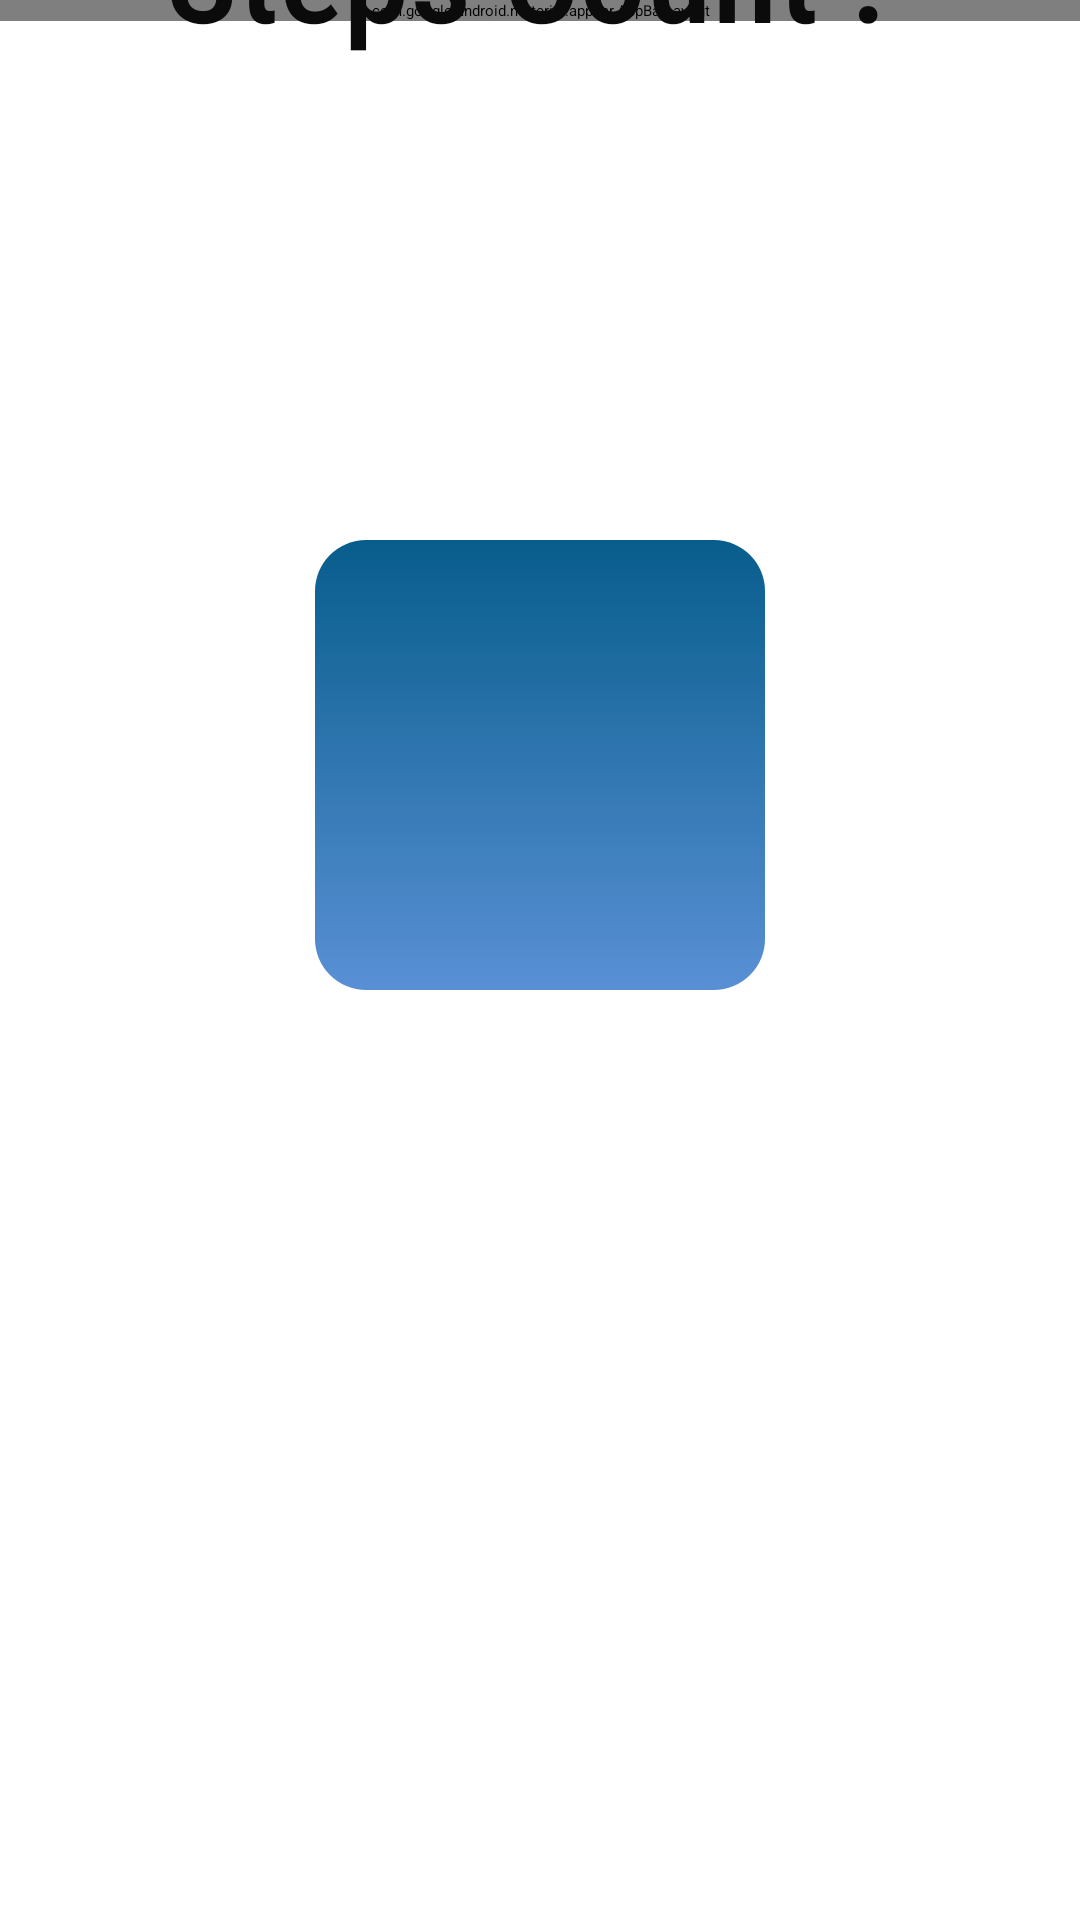

The Android layout XML behind this screen, and the referenced resources:
<!-- AndroidManifest.xml: application theme Theme.CareWave1 -->
<!-- res/layout/activity_steps.xml -->
<?xml version="1.0" encoding="utf-8"?>
<androidx.constraintlayout.widget.ConstraintLayout xmlns:android="http://schemas.android.com/apk/res/android"
    xmlns:app="http://schemas.android.com/apk/res-auto"
    xmlns:tools="http://schemas.android.com/tools"
    android:layout_width="match_parent"
    android:layout_height="match_parent"
    tools:context=".MainActivity">


    <com.google.android.material.appbar.AppBarLayout
        android:id="@+id/appBarLayout"
        android:layout_width="match_parent"
        android:layout_height="wrap_content"
        app:layout_constraintStart_toStartOf="parent"
        app:layout_constraintTop_toTopOf="parent">

        
        <androidx.appcompat.widget.Toolbar
            android:id="@+id/toolbar"
            android:layout_width="match_parent"
            android:layout_height="?attr/actionBarSize"
            android:background="@drawable/toolbar_bg"
            app:layout_scrollFlags="scroll|enterAlways">

            
            <LinearLayout
                android:layout_width="match_parent"
                android:layout_height="match_parent"
                android:gravity="">

                
                <ImageView
                    android:id="@+id/icon_back_arrow"
                    android:layout_width="40dp"
                    android:layout_height="match_parent"
                    android:layout_gravity="start"
                    android:layout_marginStart="0dp"
                    android:layout_marginEnd="0dp"
                    android:src="@drawable/icon_back_arrow" />

                
                <TextView
                    android:id="@+id/CareWave_txt"
                    android:layout_width="wrap_content"
                    android:layout_height="wrap_content"
                    android:layout_gravity="center"
                    android:layout_marginStart="75dp"
                    android:layout_marginEnd="-10dp"
                    android:fontFamily="sans-serif-medium"
                    android:text="Steps"
                    android:textColor="@color/white"
                    android:textSize="29sp" />
            </LinearLayout>
        </androidx.appcompat.widget.Toolbar>
    </com.google.android.material.appbar.AppBarLayout>



        <LinearLayout
            android:layout_width="match_parent"
            android:layout_height="match_parent"
            android:gravity="center"
            android:orientation="vertical">

            <EditText
                android:layout_width="350dp"
                android:layout_height="220dp"
                android:layout_marginTop="-200dp"
                android:background="@null"
                android:fontFamily="sans-serif-condensed-medium"
                android:hint="Steps Count : "
                android:textAlignment="center"
                android:textColor="@color/black"

                android:textColorHint="@color/black"
                android:textSize="45sp" />

            <LinearLayout
                android:layout_width="150dp"
                android:layout_height="150dp"
                android:background="@drawable/heart_rate_bg"
                android:orientation="vertical">

                <ImageView
                    android:id="@+id/imageView2"
                    android:layout_width="185dp"
                    android:layout_height="150dp"
                    android:layout_marginTop="0dp"
                    android:layout_marginEnd="0dp"
                    android:layout_marginStart="-22dp"
                    android:src="@drawable/steps" />


            </LinearLayout>












            
            <TextView
                android:id="@+id/textViewDose"
                android:layout_width="match_parent"
                android:layout_height="150dp"
                android:backgroundTint="@color/white"
                android:textSize="32sp" />


        </LinearLayout>







</androidx.constraintlayout.widget.ConstraintLayout>
<!-- resources referenced by this layout -->
<resources>
  <color name="black">#0B0B0B</color>
  <color name="white">#FFFFFFFF</color>
  <!-- drawable heart_rate_bg (drawable) -->
  <?xml version="1.0" encoding="utf-8"?>
  <selector xmlns:android="http://schemas.android.com/apk/res/android">
  
  <item>
      <shape android:shape="rectangle">
          <corners android:radius="17dp"/>
          <gradient android:type="linear" android:angle="100"
              android:startColor="#075D8C" android:endColor="#5990D5"/>
  
      </shape>
  
  </item>
  </selector>
  <!-- drawable toolbar_bg (drawable) -->
  <selector xmlns:android="http://schemas.android.com/apk/res/android">
  
      <item>
          <shape android:shape="rectangle">
  
              <solid android:color="#067CBD"/>
  
  
          </shape>
  
      </item>
  </selector>
</resources>
